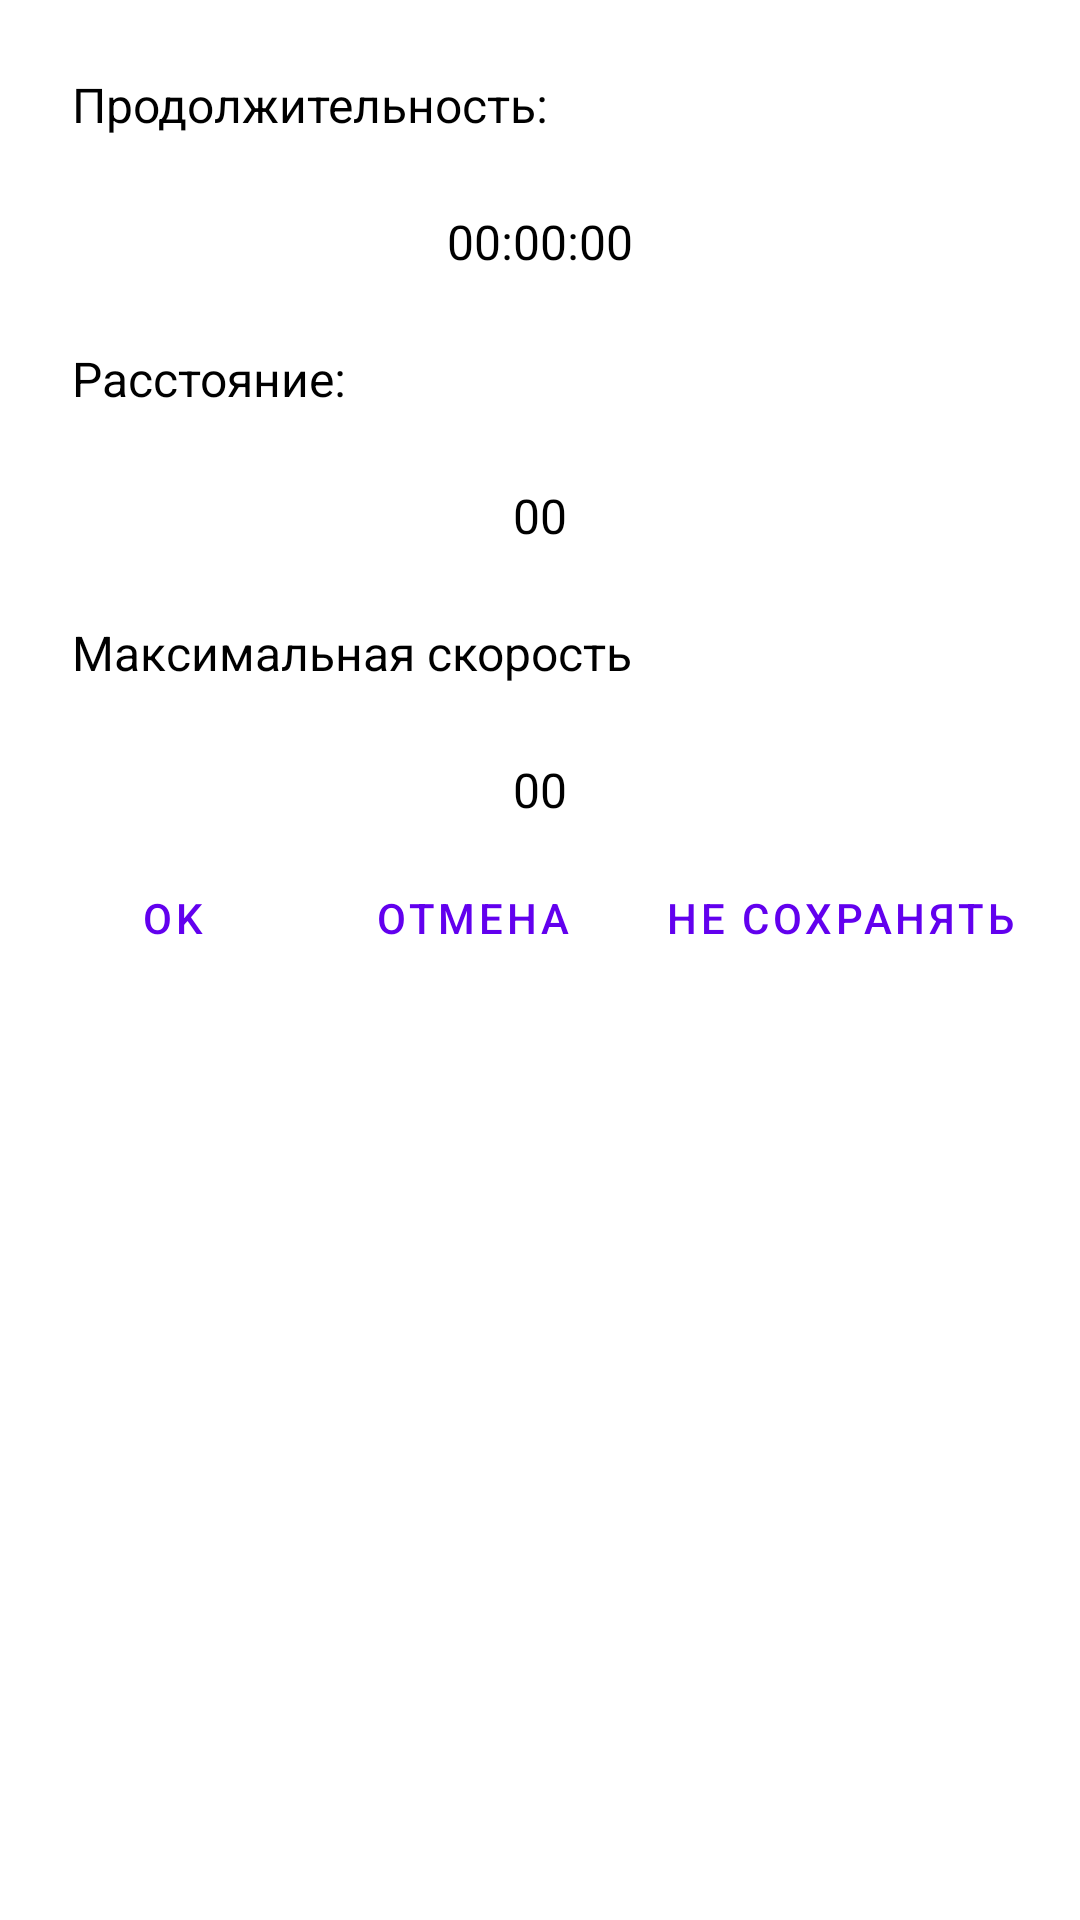

Write the Android layout XML for this screen, with the resource values it uses.
<!-- AndroidManifest.xml: application theme AppTheme -->
<!-- res/layout/fragment_save_track.xml -->
<?xml version="1.0" encoding="utf-8"?>
<LinearLayout xmlns:android="http://schemas.android.com/apk/res/android"
    android:orientation="vertical"
    xmlns:app="http://schemas.android.com/apk/res-auto"
    android:id="@+id/dialog_root"
    android:layout_width="match_parent"
    android:layout_height="match_parent">

    <LinearLayout
        android:id="@+id/dialog_duration_layout"
        android:layout_width="match_parent"
        android:layout_height="wrap_content"
        android:orientation="vertical"
        app:layout_constraintStart_toStartOf="parent"
        app:layout_constraintTop_toTopOf="parent">

        <TextView
            style="@style/dialog_text"
            android:text="@string/duration" />

        <TextView
            android:id="@+id/dialog_params_duration"
            style="@style/dialog_params"
            android:text="00:00:00" />

    </LinearLayout>

    <LinearLayout
        android:id="@+id/dialog_distance_layout"
        android:layout_width="match_parent"
        android:layout_height="wrap_content"
        android:orientation="vertical"
        app:layout_constraintEnd_toEndOf="parent"
        app:layout_constraintStart_toStartOf="parent"
        app:layout_constraintTop_toBottomOf="@+id/dialog_duration_layout">

        <TextView
            style="@style/dialog_text"
            android:text="Расстояние:" />

        <TextView
            android:id="@+id/dialog_params_distance"
            style="@style/dialog_params"
            android:text="00" />

    </LinearLayout>

    <LinearLayout
        android:id="@+id/dialog_maxSpd_layout"
        android:layout_width="match_parent"
        android:layout_height="wrap_content"
        android:orientation="vertical"
        app:layout_constraintTop_toBottomOf="@+id/dialog_distance_layout">

        <TextView
            style="@style/dialog_text"
            android:text="@string/dialog_maxSpd" />

        <TextView
            android:id="@+id/dialog_params_maxSpd"
            style="@style/dialog_params"
            android:text="00" />

    </LinearLayout>

    <LinearLayout
        android:id="@+id/dialog_buttons"
        android:layout_width="match_parent"
        android:layout_height="wrap_content"

        android:layout_marginVertical="@dimen/vertical_margin"
        android:gravity="center"
        android:orientation="horizontal"
        app:layout_constraintBottom_toBottomOf="parent"
        app:layout_constraintEnd_toEndOf="parent"
        app:layout_constraintStart_toStartOf="parent">


        <com.google.android.material.button.MaterialButton
            android:id="@+id/save_btn"
            style="@style/dialog_btn"
            android:text="@string/ok" />

        <com.google.android.material.button.MaterialButton
            android:id="@+id/cancel_btn"
            style="@style/dialog_btn"
            android:text="Отмена" />

        <com.google.android.material.button.MaterialButton

            android:id="@+id/no_save_btn"
            style="@style/dialog_btn"
            android:text="не сохранять" />
    </LinearLayout>


</LinearLayout>
<!-- resources referenced by this layout -->
<resources>
  <dimen name="vertical_margin">8dp</dimen>
  <string name="dialog_maxSpd">Максимальная скорость</string>
  <string name="duration">Продолжительность:</string>
  <string name="ok">Ok</string>
  <style name="dialog_btn" parent="Widget.MaterialComponents.Button.TextButton">
          <item name="android:layout_marginHorizontal">@dimen/dialog_btn_margin</item>
          <item name="android:layout_width">wrap_content</item>
          <item name="android:layout_height">wrap_content</item>
      </style>
  <style name="dialog_params">
          <item name="android:textColor">@color/black</item>
          <item name="android:layout_marginHorizontal">@dimen/horizontal_margin</item>
          <item name="android:textSize">@dimen/big_text</item>
          <item name="android:layout_gravity">center</item>
          <item name="android:gravity">center</item>
          <item name="android:layout_width">match_parent</item>
          <item name="android:layout_height">wrap_content</item>
      </style>
  <style name="dialog_text">
          <item name="android:layout_marginHorizontal">@dimen/horizontal_margin</item>
          <item name="android:layout_marginVertical">@dimen/vertical_margin</item>
          <item name="android:padding">16dp</item>
          <item name="android:textSize">@dimen/normalTextSize</item>
          <item name="android:textColor">@color/black</item>
          <item name="android:layout_width">wrap_content</item>
          <item name="android:layout_height">wrap_content</item>
      </style>
  <style name="AppTheme" parent="Theme.MaterialComponents.Light.NoActionBar">
          
          <item name="colorPrimary">@color/colorPrimary</item>
          <item name="colorPrimaryDark">@color/colorPrimaryDark</item>
          <item name="colorAccent">@color/colorAccent</item>
      </style>
  <dimen name="dialog_btn_margin">6dp</dimen>
  <color name="black">#000000</color>
  <dimen name="horizontal_margin">8dp</dimen>
  <dimen name="big_text">16sp</dimen>
  <dimen name="normalTextSize">16sp</dimen>
  <color name="colorPrimary">#6200EE</color>
  <color name="colorPrimaryDark">#3700B3</color>
  <color name="colorAccent">#03DAC5</color>
</resources>
